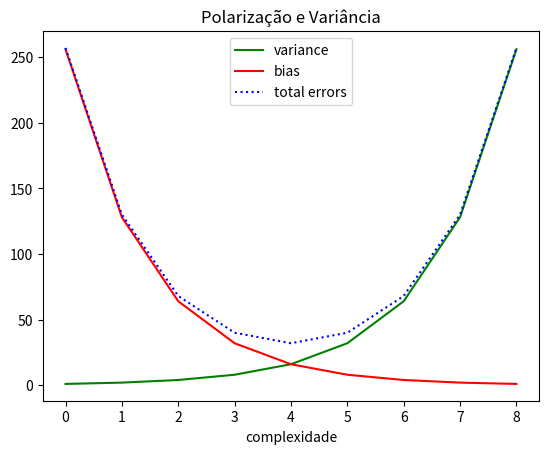

Write the Python code that produced this figure.
import matplotlib.pyplot as plt

variance = [1, 2, 4, 8, 16, 32, 64, 128, 256]

bias_squared = variance[::-1]

total_error = [x + y for x, y in zip(variance, bias_squared)]

xs = [i for i, _ in enumerate(variance)]

plt.plot(xs, variance, 'g-', label='variance')

plt.plot(xs, bias_squared, 'r-', label='bias')

plt.plot(xs, total_error, 'b:', label='total errors')

plt.legend(loc=9)

plt.xlabel('complexidade')

plt.title('Polarização e Variância')

plt.show()
